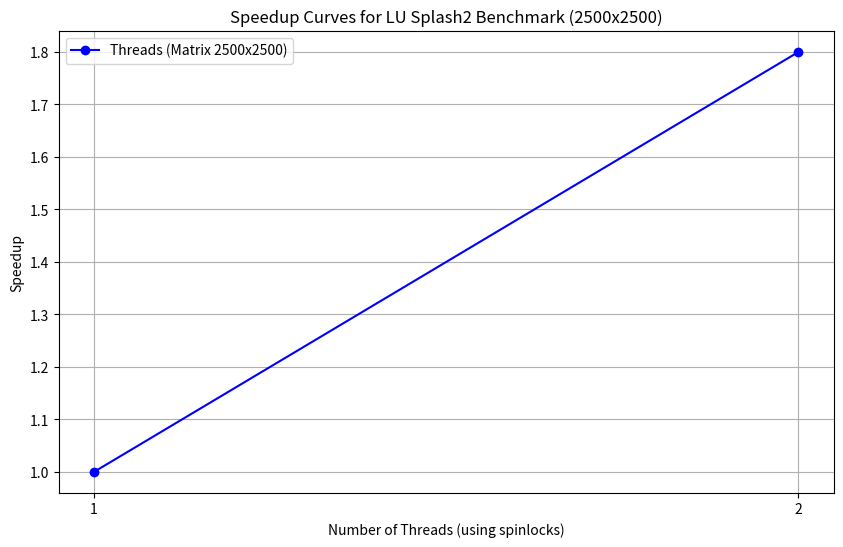

Write the Python code that produced this figure.
import matplotlib.pyplot as plt

# Number of threads or processes
procs_t = [1, 2]

speedup_threads = [1.0, 1.8]      # Speedup with threads

# Input size example (e.g., NxN matrices)
input_size = '2500x2500'

# Plot the speedup curves
plt.figure(figsize=(10, 6))
plt.plot(procs_t, speedup_threads, 'o-', label=f'Threads (Matrix {input_size})', color='blue')

# Plot settings
plt.xlabel('Number of Threads (using spinlocks)')
plt.ylabel('Speedup')
plt.title(f'Speedup Curves for LU Splash2 Benchmark ({input_size})')
plt.legend(loc='upper left')
plt.grid(True)
plt.xticks(procs_t)  # Ensure x-axis shows all process/thread counts

# Show the plot
plt.show()
